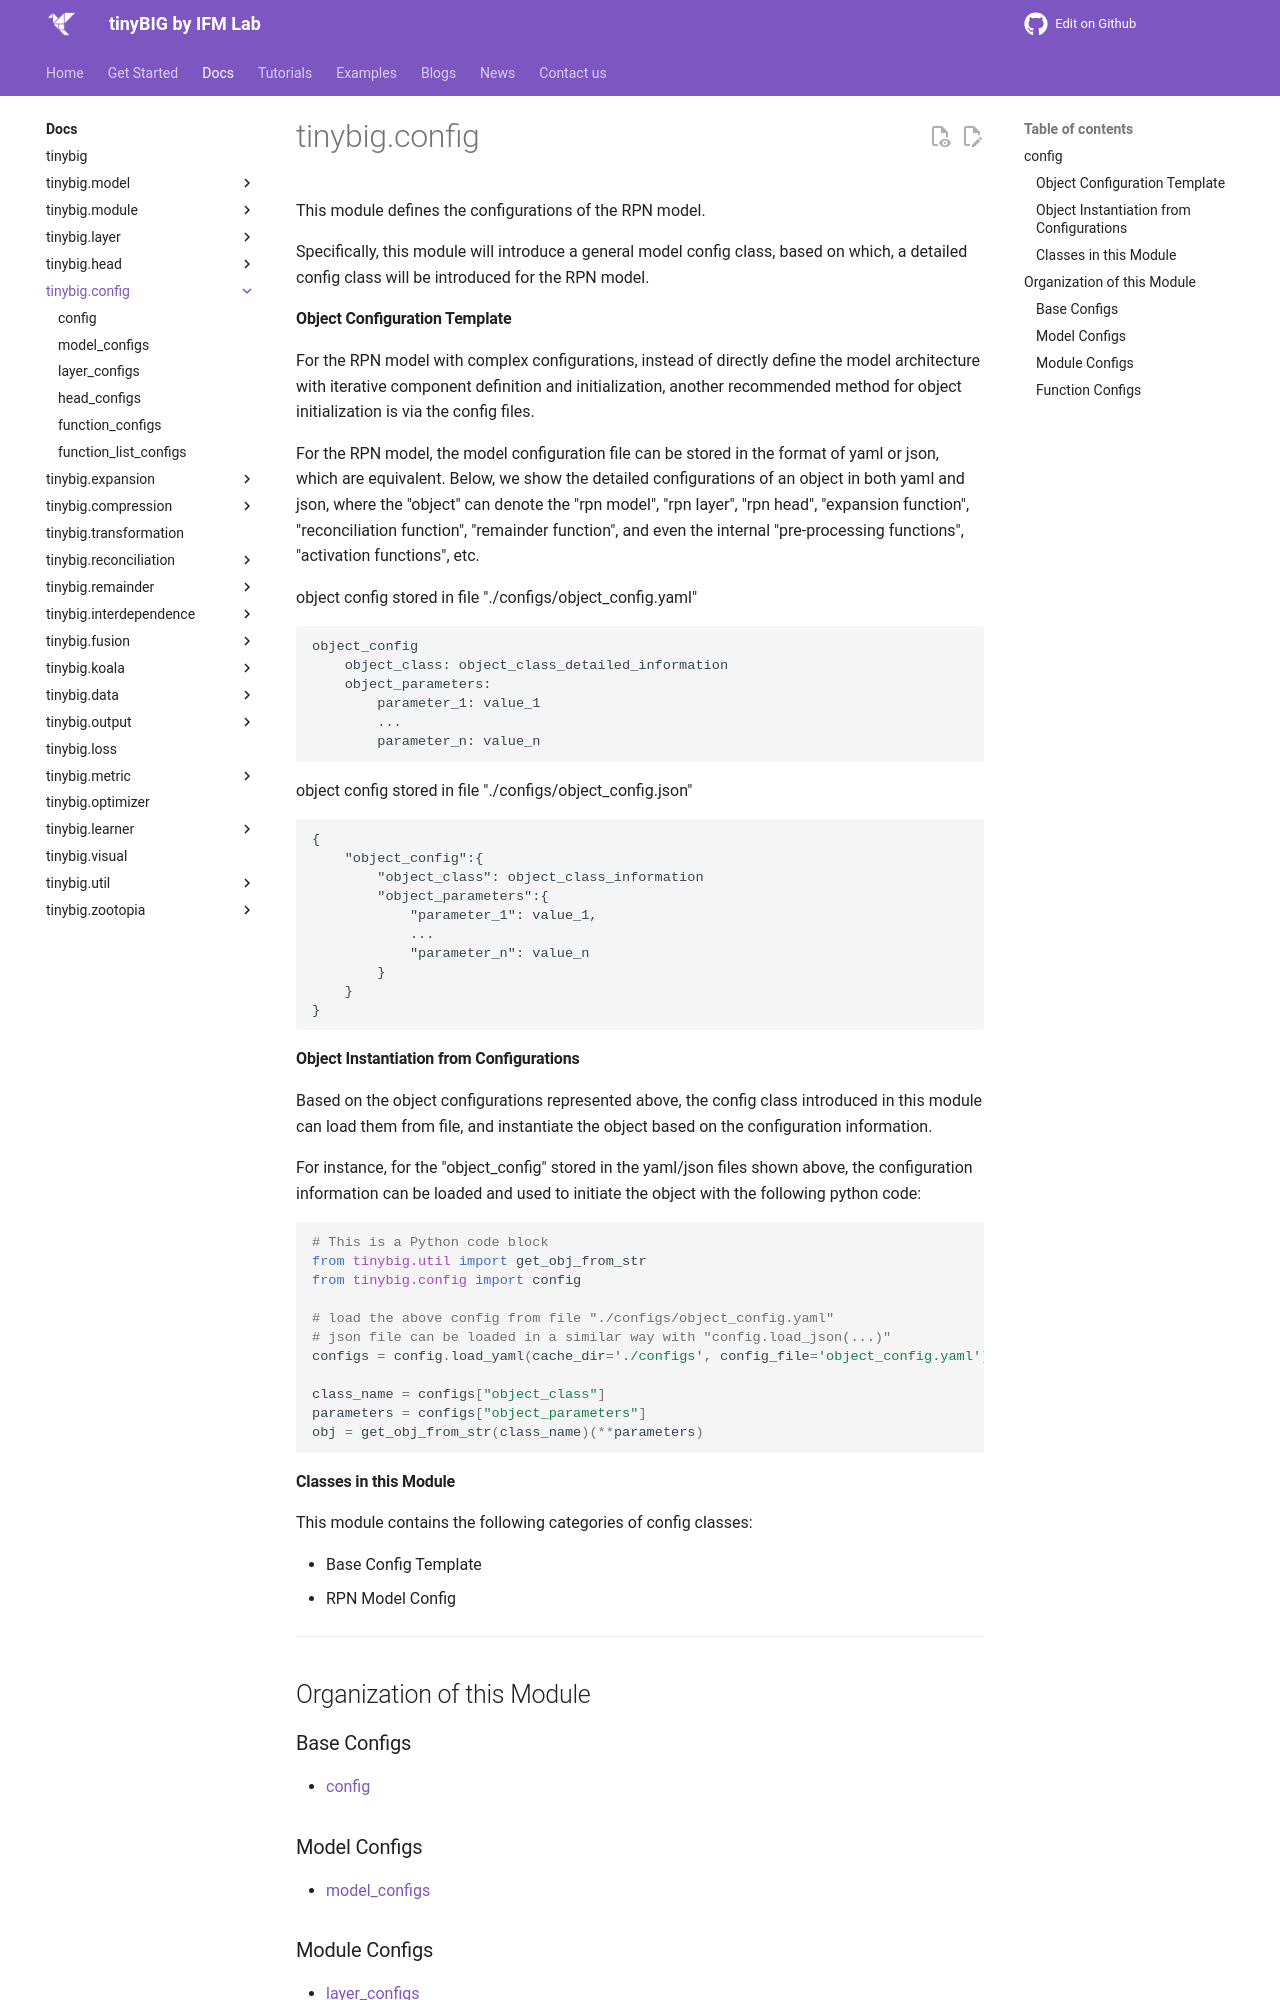

repository: jwzhanggy/tinyBIG · page: documentations/config/index.html · generator: mkdocs

# tinybig.config

::: tinybig.config

---------------------------------------
## Organization of this Module

### Base Configs
* [config](config.md)

### Model Configs
* [model_configs](model_configs.md)

### Module Configs
* [layer_configs](layer_configs.md)
* [head_configs](head_configs.md)
